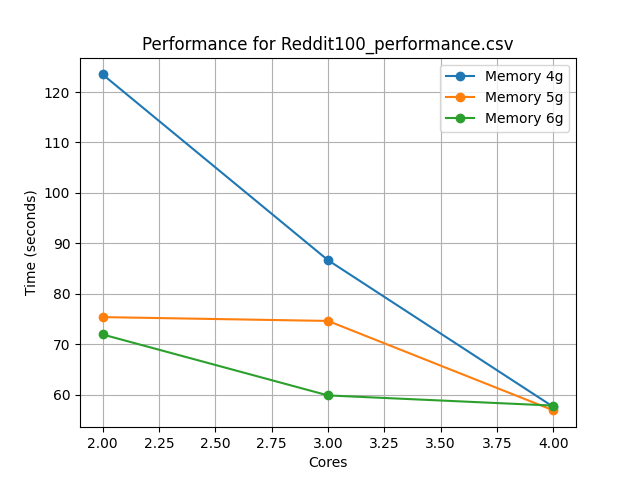

Values plotted in this chart, from the file beside it:
Executor Memory (GB), Cores 2, Cores 3, Cores 4
4g, 123.49 seconds, 86.67 seconds, 57.58 seconds
5g, 75.39 seconds, 74.63 seconds, 56.90 seconds
6g, 71.95 seconds, 59.87 seconds, 57.85 seconds
